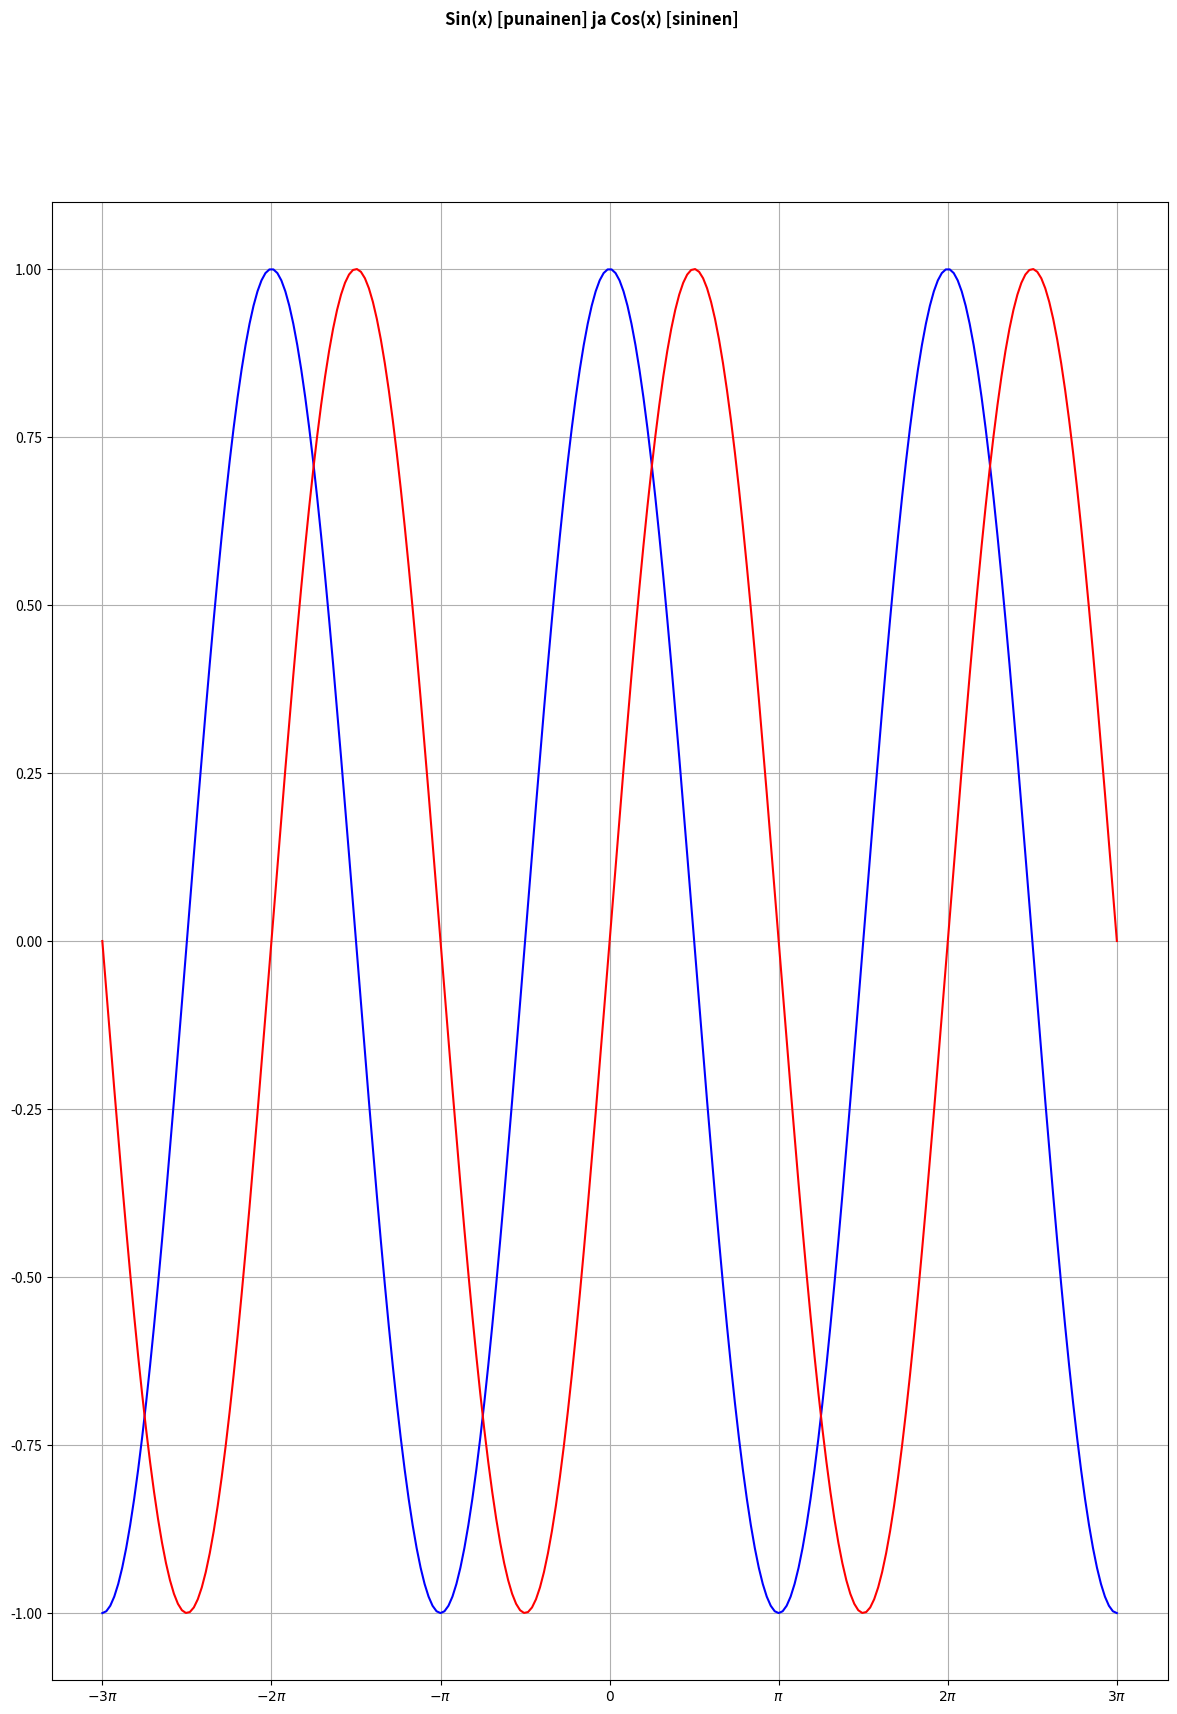

This chart was generated by the following Python code:
import numpy as np
import matplotlib.pyplot as plt

fig = plt.figure(figsize=[4.8 * 3, 6.4 * 3])
fig.suptitle('Sin(x) [punainen] ja Cos(x) [sininen]\n',   
             fontweight ="bold")  

x_axis = np.linspace(-3 * np.pi, 3 * np.pi, 256, endpoint=True)
# print(f'{x_axis}')

cos, sin = np.cos(x_axis), np.sin(x_axis)

colour_1 = 'red'
colour_0 = 'blue'

plt.plot(x_axis, cos, color=colour_0)
plt.plot(x_axis, sin, color=colour_1)

pi = np.pi
x_ticks = [-3*pi, -2*pi, -pi, 0, pi, 2*pi, 3*pi]

x_ticks_labels = [r'$-3\pi$', r'$-2\pi$', r'$-\pi$', r'$0$', r'$\pi$', r'$2\pi$', r'$3\pi$']

'''
[r'$-3\pi}$', r'$\frac{-5\pi}{2}$', r'$-2\pi$', r'$\frac{-3\pi}{2}$',
                  r'$-\pi$', r'$\frac{-\pi}{2}$', r'$0$', r'$\frac{\pi}{2}$', r'$\pi$',
                  r'$\frac{3\pi}{2}$', r'$2\pi$', r'$\frac{5\pi}{2}$', r'$3\pi$']

'''

print(x_ticks, len(x_ticks))
print(x_ticks_labels, len(x_ticks_labels))
# input('breakpoint, press ENTER')

plt.xticks(x_ticks, x_ticks_labels)
plt.grid()
plt.show()
